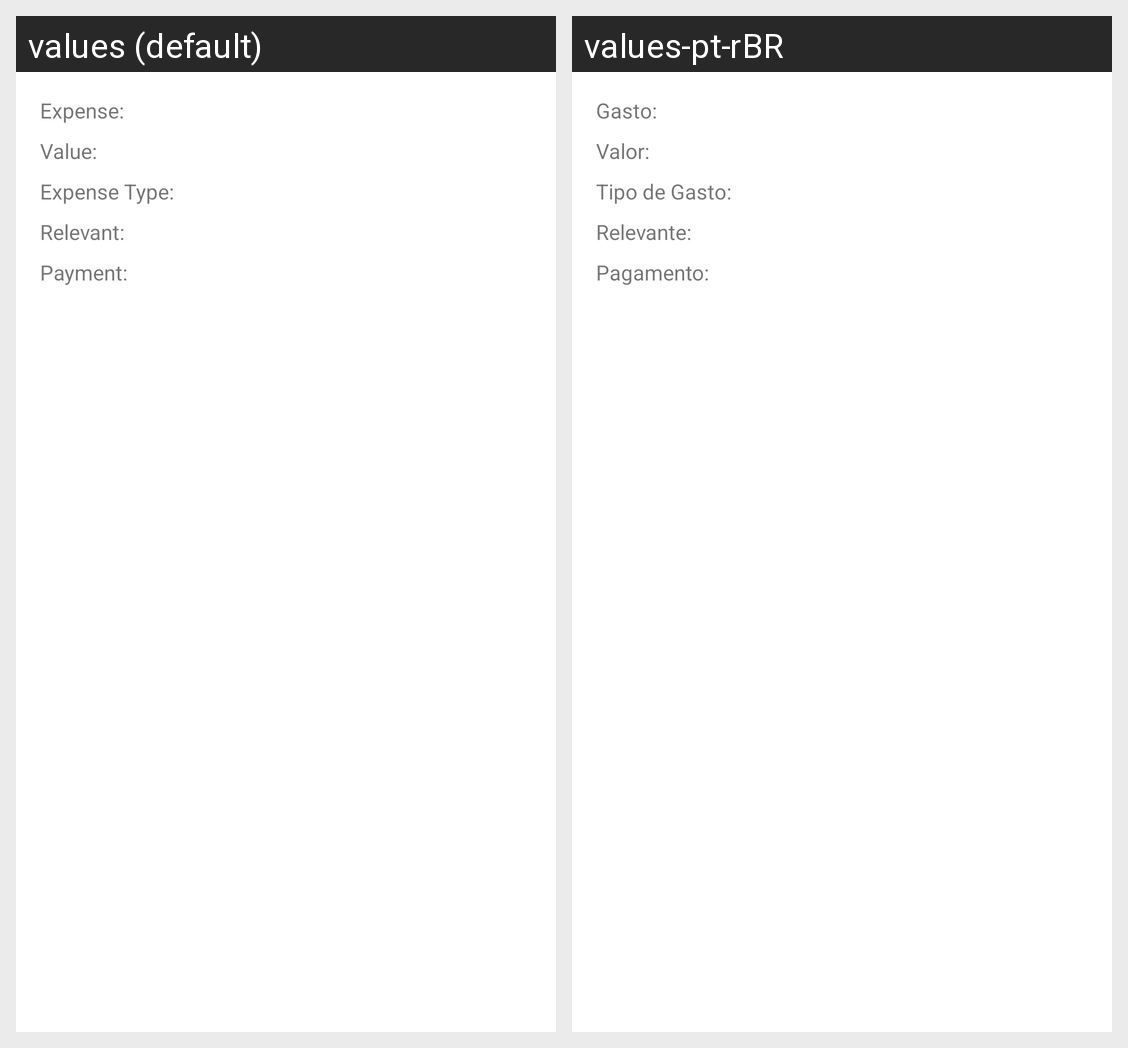

The same Android screen rendered under two of its app's locales, left to right. List the strings drawn on it with the default value and each locale's translation.
Android screen res/layout/linha_lista_gasto.xml rendered under 2 locales, left to right: values (default), values-pt-rBR. Device: Nexus 5 (rendered at 1080×1920; each locale shown at half size, 540×960, under a caption strip naming it); theme Theme.GerenciadorDeGastos.
Strings drawn on this screen, with the default value and each locale's value (text and hints the layout hard-codes, and strings that could not be matched under every locale, appear in the picture but are not listed):

textViewNomeGasto
  values: Expense:
  values-pt-rBR: Gasto:

textViewValor
  values: Value:
  values-pt-rBR: Valor:

textViewTipoDoGasto
  values: Expense Type:
  values-pt-rBR: Tipo de Gasto:

textViewRelevante
  values: Relevant:
  values-pt-rBR: Relevante:

textViewTipoPagamento
  values: Payment:
  values-pt-rBR: Pagamento:
